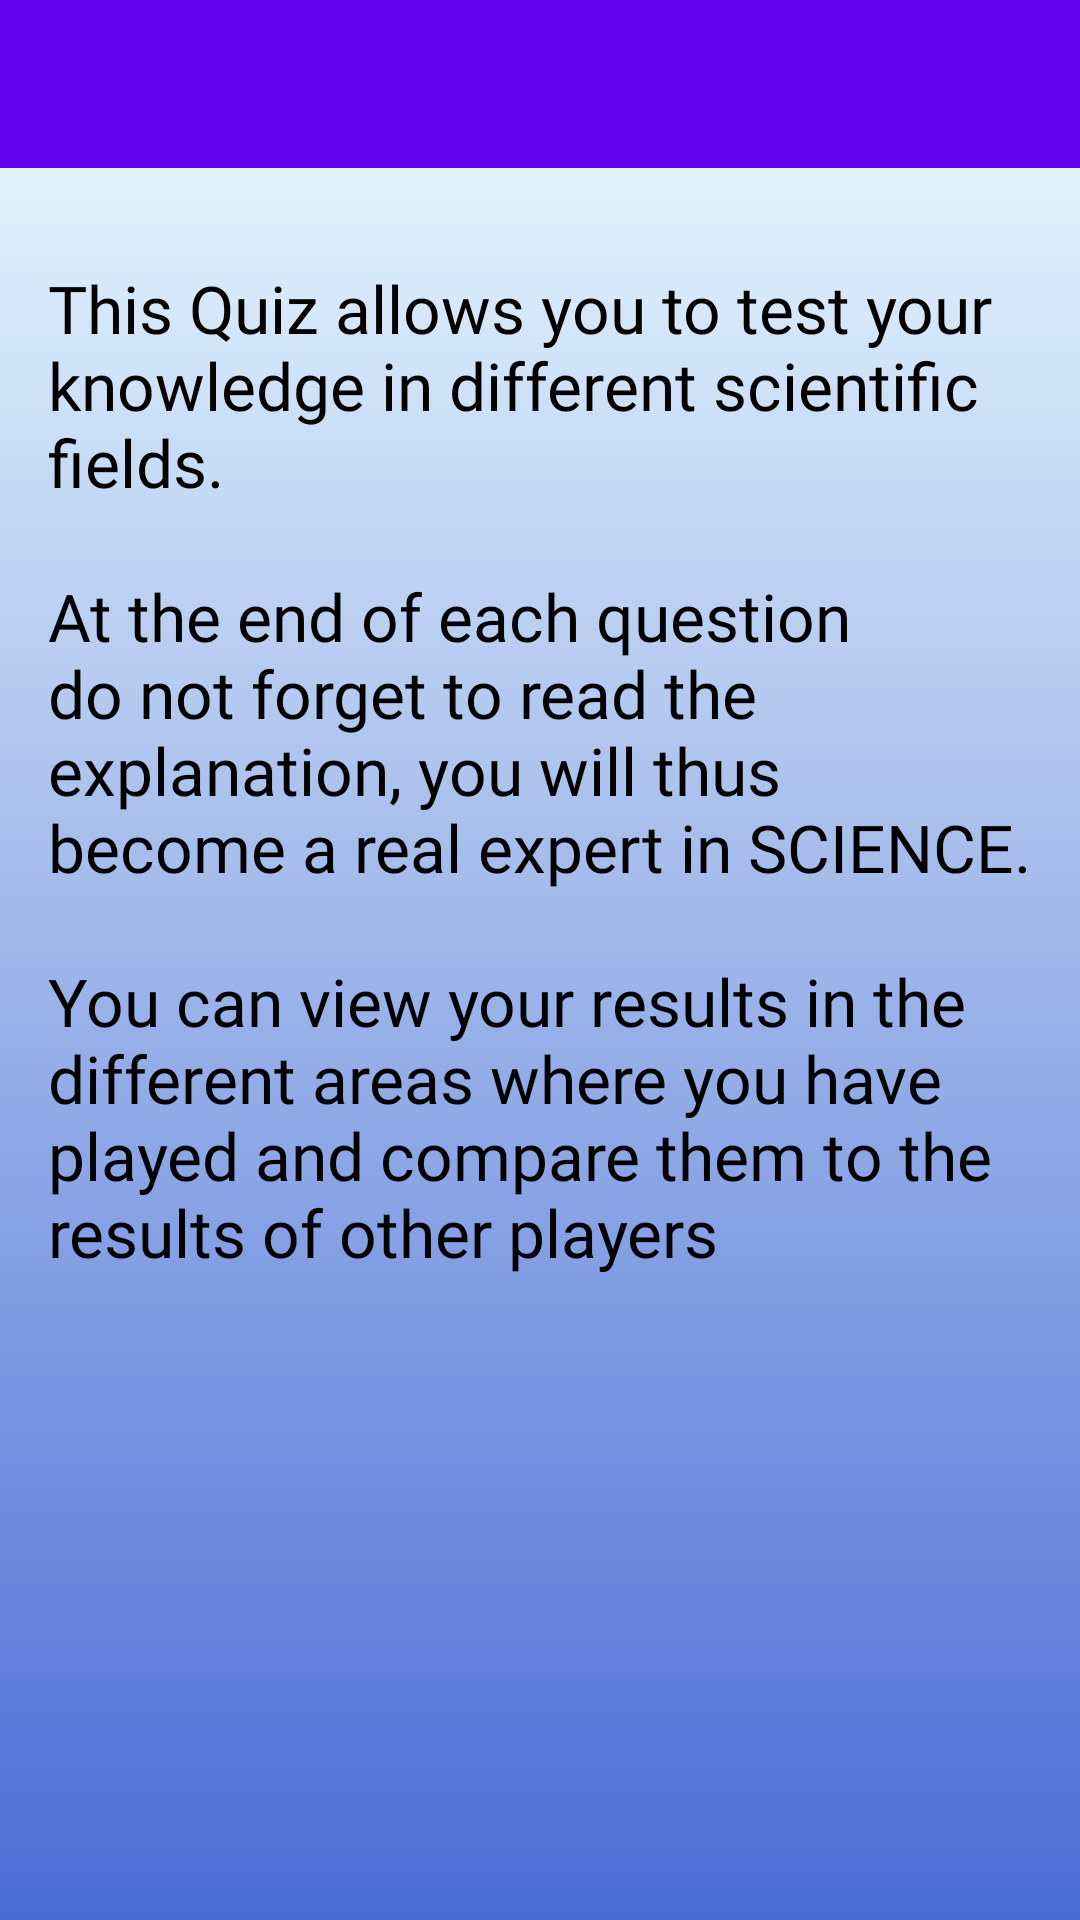

Write the Android layout XML for this screen, with the resource values it uses.
<!-- AndroidManifest.xml: application theme Theme.GrandQuizScientifique -->
<!-- res/layout/fragment_about.xml -->
<?xml version="1.0" encoding="utf-8"?>
<layout xmlns:android="http://schemas.android.com/apk/res/android"
    xmlns:app="http://schemas.android.com/apk/res-auto"
    xmlns:tools="http://schemas.android.com/tools">

    <data>

    </data>

    <androidx.core.widget.NestedScrollView
        android:layout_width="match_parent"
        android:layout_height="match_parent"
        android:background="@drawable/background_gradient">

        <androidx.constraintlayout.widget.ConstraintLayout
            android:layout_width="match_parent"
            android:layout_height="match_parent"
            tools:context=".screens.About">

            <androidx.appcompat.widget.Toolbar
                android:id="@+id/toolbar"
                android:layout_width="match_parent"
                android:layout_height="?attr/actionBarSize"
                android:background="?attr/colorPrimary"
                app:layout_constraintTop_toTopOf="parent"
                app:popupTheme="@style/ThemeOverlay.AppCompat.Light"
                app:theme="@style/ThemeOverlay.AppCompat.Dark.ActionBar" />

            <TextView
                android:layout_width="match_parent"
                android:layout_height="match_parent"
                android:layout_marginStart="16dp"
                android:layout_marginTop="32dp"
                android:layout_marginEnd="16dp"
                android:fontFamily="@font/buxton_sketch"
                android:text="@string/description"
                android:textColor="@color/black"
                android:textSize="22sp"
                app:layout_constraintEnd_toEndOf="parent"
                app:layout_constraintStart_toStartOf="parent"
                app:layout_constraintTop_toBottomOf="@+id/toolbar" />

        </androidx.constraintlayout.widget.ConstraintLayout>
    </androidx.core.widget.NestedScrollView>
</layout>
<!-- resources referenced by this layout -->
<resources>
  <color name="black">#FF000000</color>
  <!-- drawable background_gradient (drawable) -->
  <?xml version="1.0" encoding="utf-8"?>
  <shape xmlns:android="http://schemas.android.com/apk/res/android" android:shape="rectangle" >
  <gradient
      android:startColor="#4b6cd6"
      android:endColor="#f0ffff"
      android:angle="90"/>
  
  </shape>
  <string name="description">This Quiz allows you to test your knowledge
       in different scientific fields.\n\nAt the end of each question do not forget
       to read the explanation, you will thus become a real expert in SCIENCE.
       \n\nYou can view your results in the different areas where you have played
        and compare them to the results of other players</string>
  <style name="Theme.GrandQuizScientifique" parent="Theme.MaterialComponents.Light.NoActionBar">
          
          <item name="colorPrimary">@color/purple_500</item>
          <item name="colorPrimaryVariant">@color/purple_700</item>
          <item name="colorOnPrimary">@color/white</item>
          
          <item name="colorSecondary">@color/teal_200</item>
          <item name="colorSecondaryVariant">@color/teal_700</item>
          <item name="colorOnSecondary">@color/black</item>
          
          <item name="android:statusBarColor">?attr/colorPrimaryVariant</item>
          
      </style>
  <color name="purple_500">#FF6200EE</color>
  <color name="purple_700">#FF3700B3</color>
  <color name="white">#FFFFFFFF</color>
  <color name="teal_200">#FF03DAC5</color>
  <color name="teal_700">#FF018786</color>
</resources>
